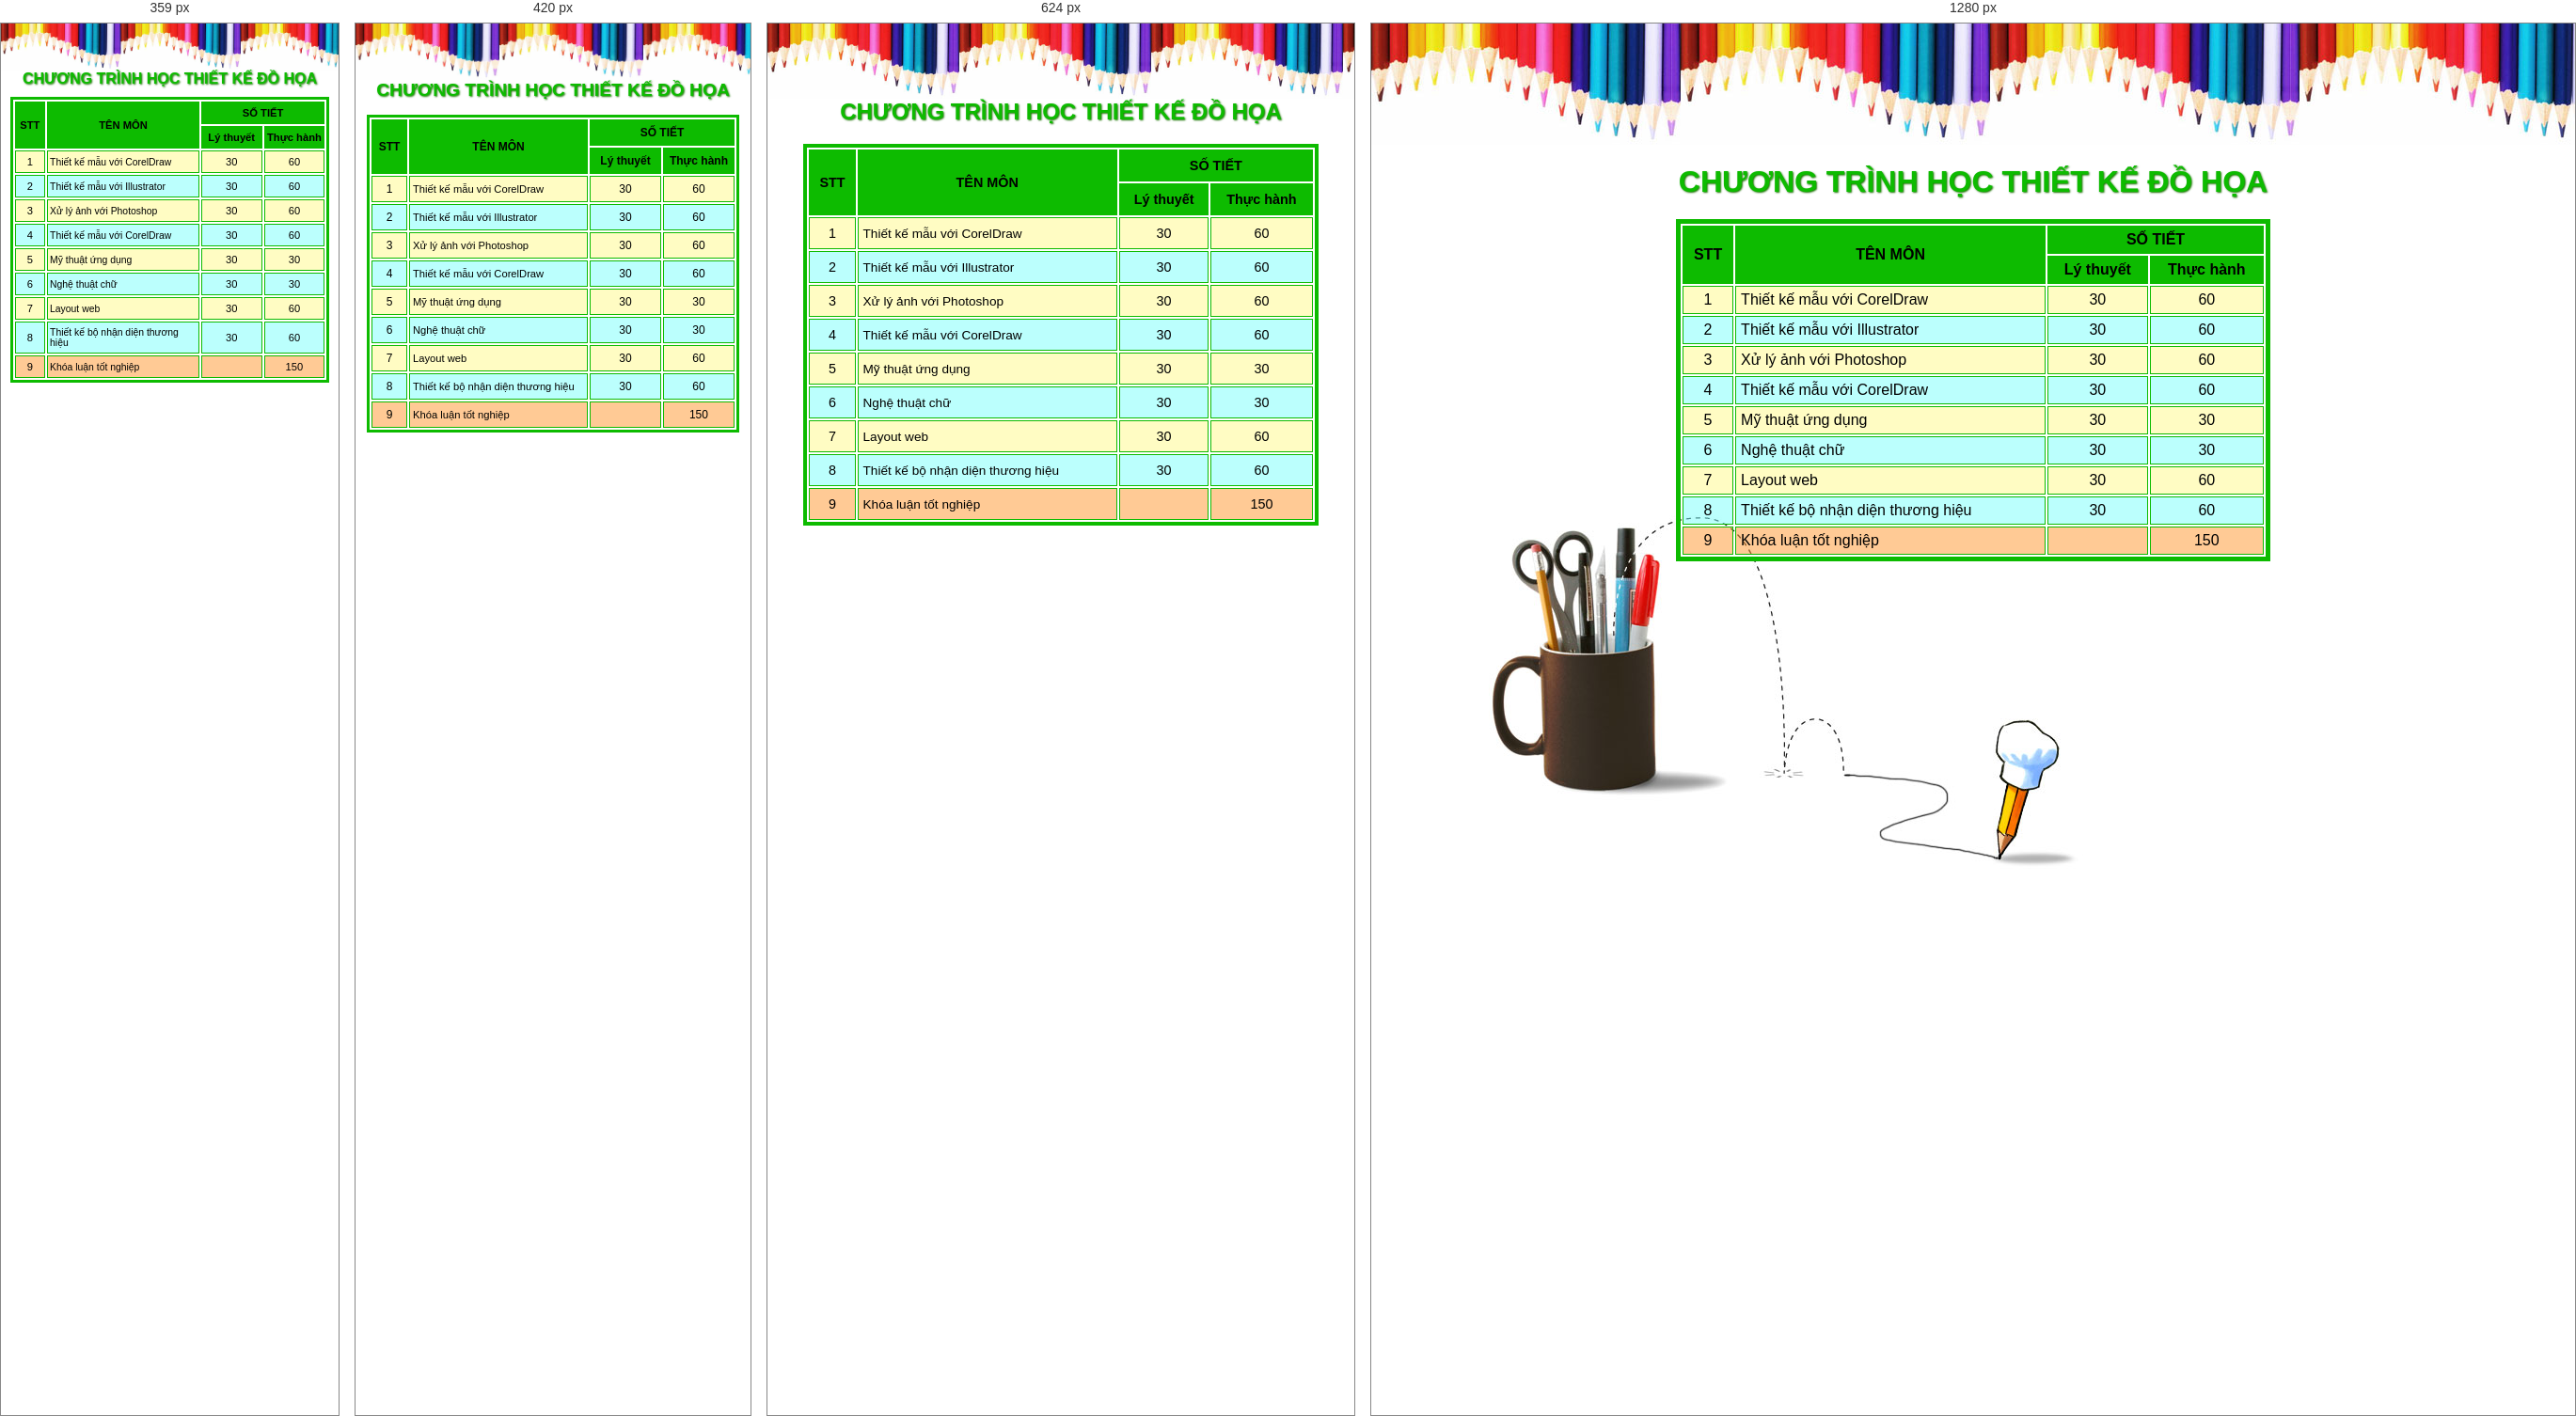
Rendered at 359 px, 420 px, 624 px and 1280 px, left to right.

<!-- file: Bai07.html -->
<!doctype html>
<html>
<head>
<meta charset="utf-8">
<meta name="viewport" content="width=device-width, initial-scale=1.0">
<title>Chương trình học thiết kế đồ họa</title>
<link rel="icon" type="image/x-icon" href=".\images\Bai07.ico">
<link rel="stylesheet" type="text/css" href="styles/Bai07.css">
</head>
<body>
<h1 class="tieude">CHƯƠNG TRÌNH HỌC THIẾT KẾ ĐỒ HỌA</h1>
<table id="myTable">
  <tr class="dongtieude">
    <th rowspan="2">STT</th>
    <th rowspan="2">TÊN MÔN</th>
    <th colspan="2">SỐ TIẾT</th>
  </tr>
  <tr class="dongtieude">
    <th>Lý thuyết</th>
    <th>Thực hành</th>
  </tr>

  <tr class="dongle">
    <td>1</td>
    <td align="left">Thiết kế mẫu với CorelDraw</td>
    <td>30</td>
    <td>60</td>
  </tr>

  <tr class="dongchan">
    <td>2</td>
    <td align="left">Thiết kế mẫu với Illustrator</td>
    <td>30</td>
    <td>60</td>
  </tr>

  <tr class="dongle">
    <td>3</td>
    <td align="left">Xử lý ảnh với Photoshop</td>
    <td>30</td>
    <td>60</td>
  </tr>

  <tr class="dongchan">
    <td>4</td>
    <td align="left">Thiết kế mẫu với CorelDraw</td>
    <td>30</td>
    <td>60</td>
  </tr>

  <tr class="dongle">
    <td>5</td>
    <td align="left">Mỹ thuật ứng dụng</td>
    <td>30</td>
    <td>30</td>
  </tr>

  <tr class="dongchan">
    <td>6</td>
    <td align="left">Nghệ thuật chữ</td>
    <td>30</td>
    <td>30</td>
  </tr>

  <tr class="dongle">
    <td>7</td>
    <td align="left">Layout web</td>
    <td>30</td>
    <td>60</td>
  </tr>

  <tr class="dongchan">
    <td>8</td>
    <td align="left">Thiết kế bộ nhận diện thương hiệu</td>
    <td>30</td>
    <td>60</td>
  </tr>

  <tr class="dongcuoi">
    <td>9</td>
    <td align="left">Khóa luận tốt nghiệp</td>
    <td>&nbsp;</td>
    <td>150</td>
  </tr>
</table>
</body>
</html>


/* @media block from styles/Bai07.css */
@media screen and (max-width: 768px) {
  body {
    font-size: 10pt;
    margin-top: 80px;
    background: url(../images/nguyen-tac-trong-thiet-ke-do-hoa.jpg) left top repeat-x fixed;
    background-size: auto 80px;
  }
  
  h1.tieude {
    font-size: 1.5rem;
    margin: 20px 10px;
  }
  
  #myTable {
    width: 90%;
    font-size: 0.9rem;
    border: 4px solid #0DBB00;
  }
  
  th, td {
    padding: 8px 5px;
  }
  
  td[align="left"] {
    font-size: 0.85rem;
  }
}

/* @media block from styles/Bai07.css */
@media screen and (max-width: 480px) {
  body {
    font-size: 9pt;
    margin-top: 60px;
    background: url(../images/nguyen-tac-trong-thiet-ke-do-hoa.jpg) left top repeat-x fixed;
    background-size: auto 60px;
  }
  
  h1.tieude {
    font-size: 1.2rem;
    margin: 15px 5px;
  }
  
  #myTable {
    width: 98%;
    font-size: 0.75rem;
    border: 3px solid #0DBB00;
  }
  
  th, td {
    padding: 6px 3px;
    font-size: 0.75rem;
  }
  
  .dongtieude {
    font-size: 0.8rem;
  }
  
  td[align="left"] {
    font-size: 0.7rem;
    text-align: left;
  }
  
  #myTable th:first-child,
  #myTable td:first-child {
    width: 10%;
  }
  
  #myTable th:nth-child(2),
  #myTable td:nth-child(2) {
    width: 50%;
  }
  
  #myTable th:nth-child(3),
  #myTable td:nth-child(3),
  #myTable th:last-child,
  #myTable td:last-child {
    width: 20%;
  }
}

/* @media block from styles/Bai07.css */
@media screen and (max-width: 360px) {
  body {
    margin-top: 50px;
    background-size: auto 50px;
  }
  
  h1.tieude {
    font-size: 1rem;
    margin: 10px 3px;
  }
  
  #myTable {
    width: 99%;
    font-size: 0.7rem;
  }
  
  th, td {
    padding: 5px 2px;
    font-size: 0.7rem;
  }
  
  td[align="left"] {
    font-size: 0.65rem;
  }
}